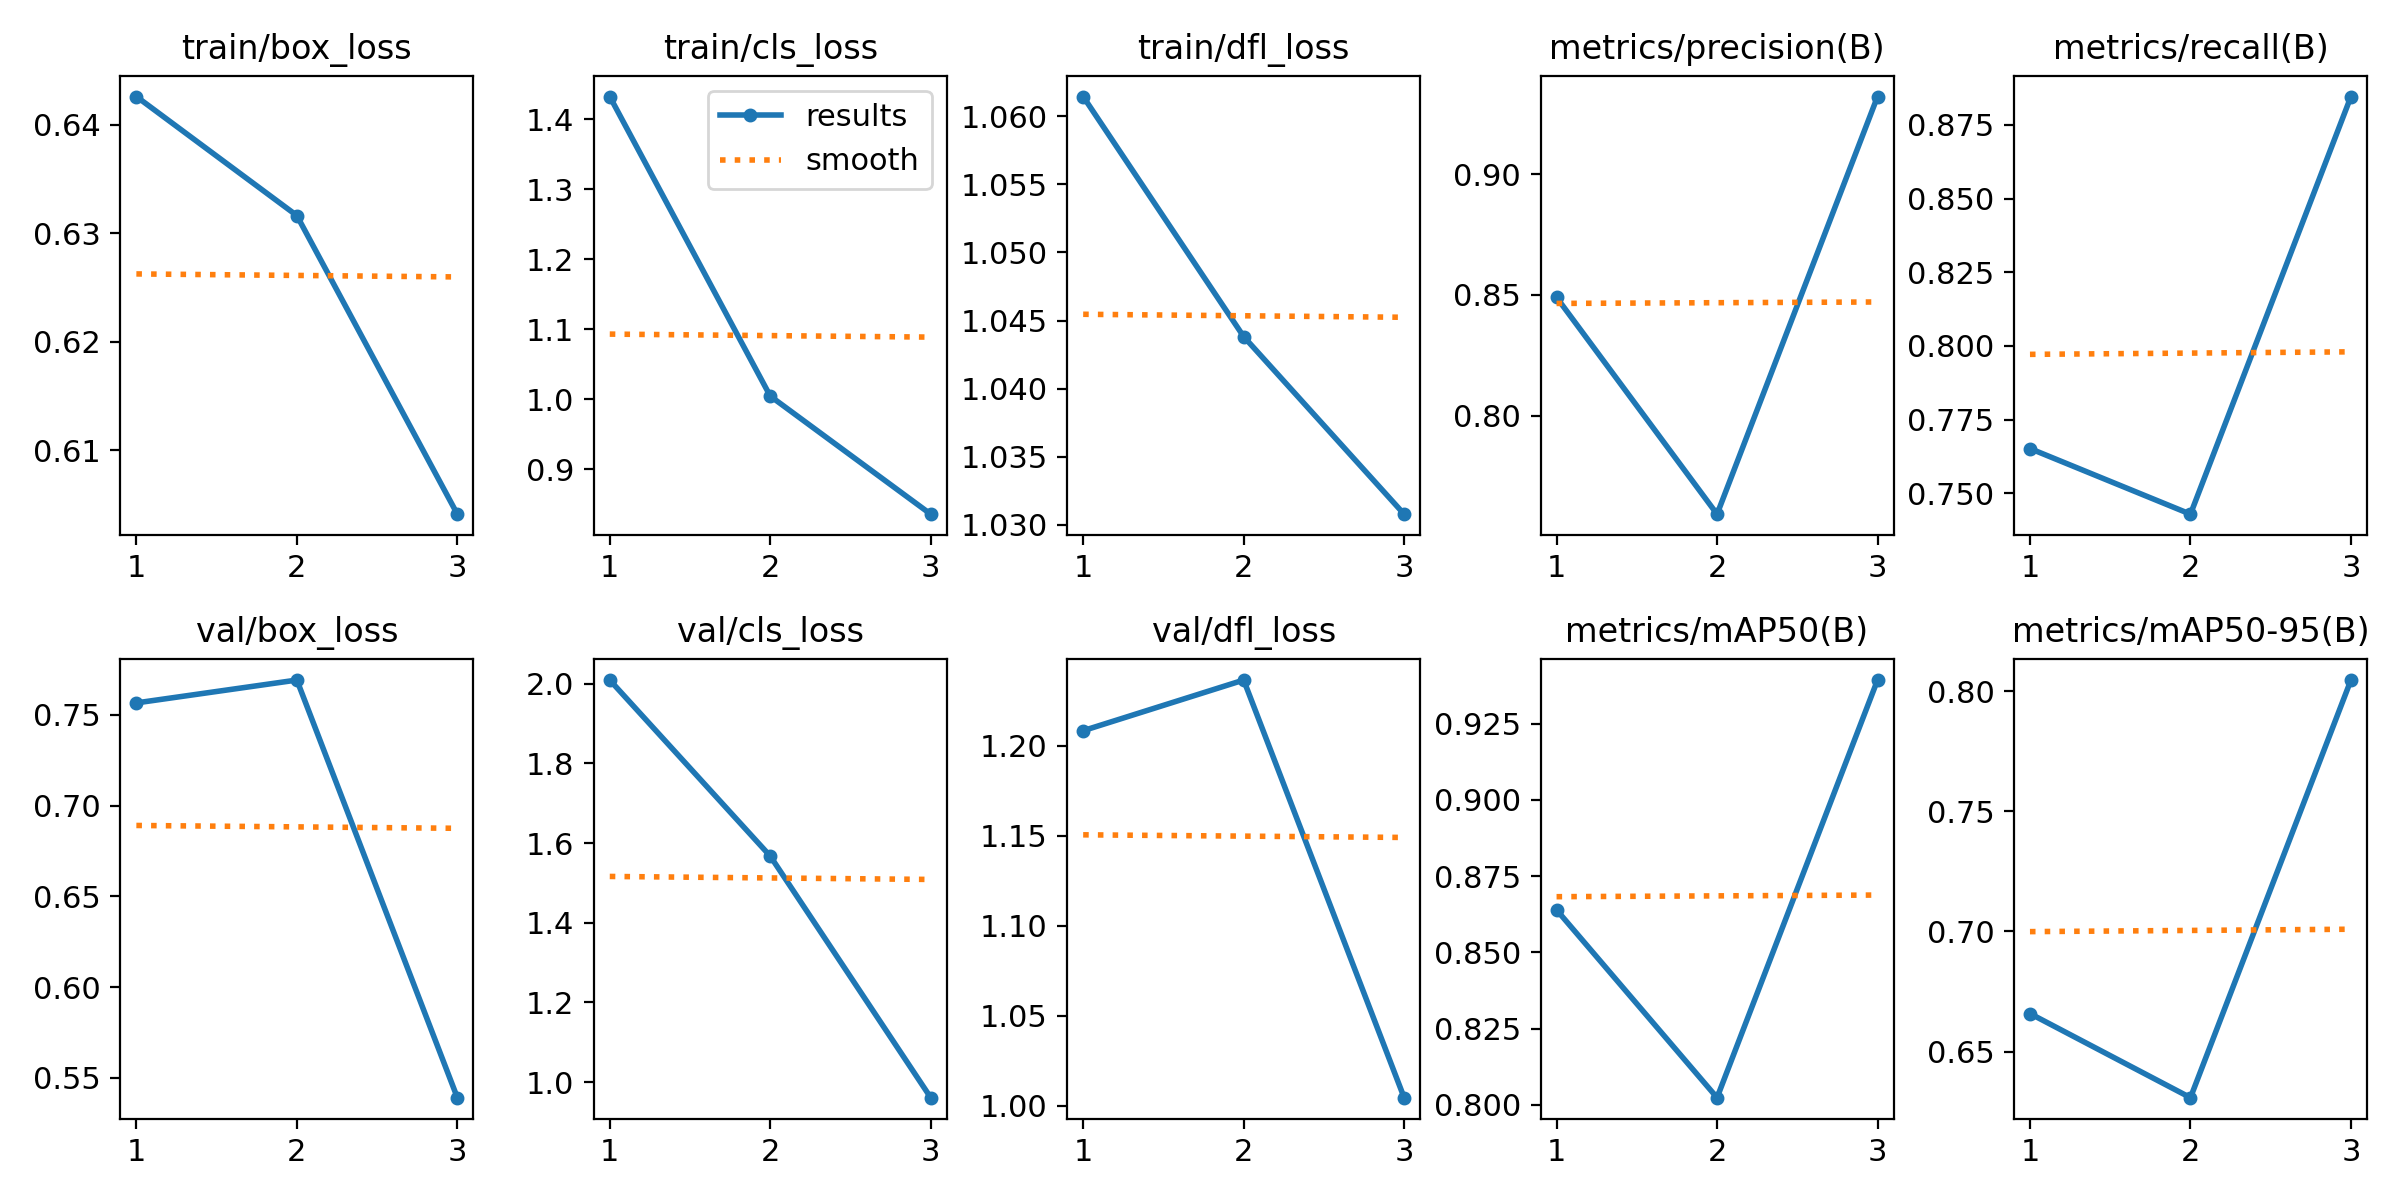

The data file committed next to this chart (first rows):
epoch, time, train/box_loss, train/cls_loss, train/dfl_loss, metrics/precision(B), metrics/recall(B), metrics/mAP50(B), metrics/mAP50-95(B), val/box_loss, val/cls_loss, val/dfl_loss, lr/pg0, lr/pg1, lr/pg2
1, 425.1, 0.6426, 1.433, 1.061, 0.849, 0.7652, 0.8639, 0.6658, 0.7566, 2.009, 1.208, 0.0006592, 0.0006592, 0.0006592
2, 838.7, 0.6316, 1.004, 1.044, 0.7593, 0.7429, 0.8024, 0.6308, 0.7692, 1.567, 1.236, 0.0008883, 0.0008883, 0.0008883
3, 1249, 0.6041, 0.8355, 1.031, 0.9321, 0.8846, 0.9392, 0.8046, 0.5391, 0.9609, 1.004, 0.0006775, 0.0006775, 0.0006775
